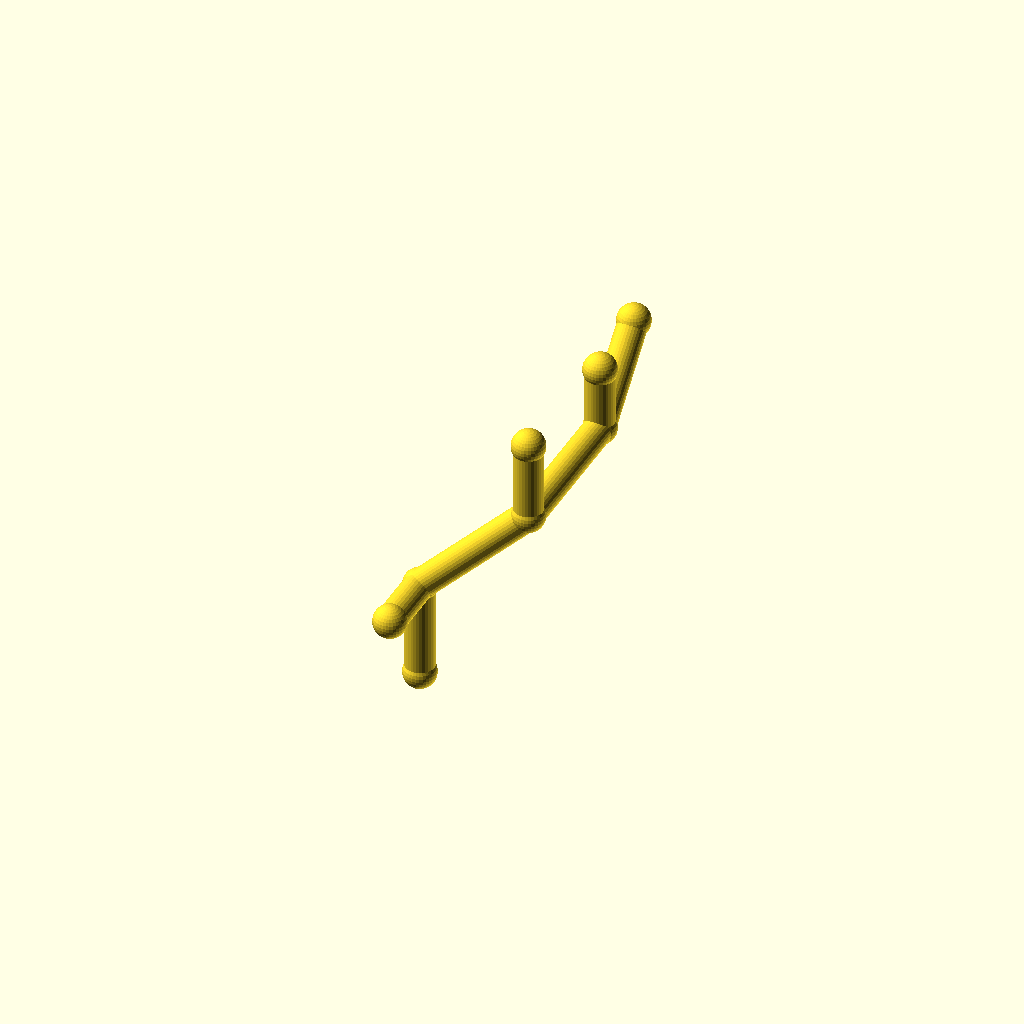
Cell 1 — every parameter at its default value.
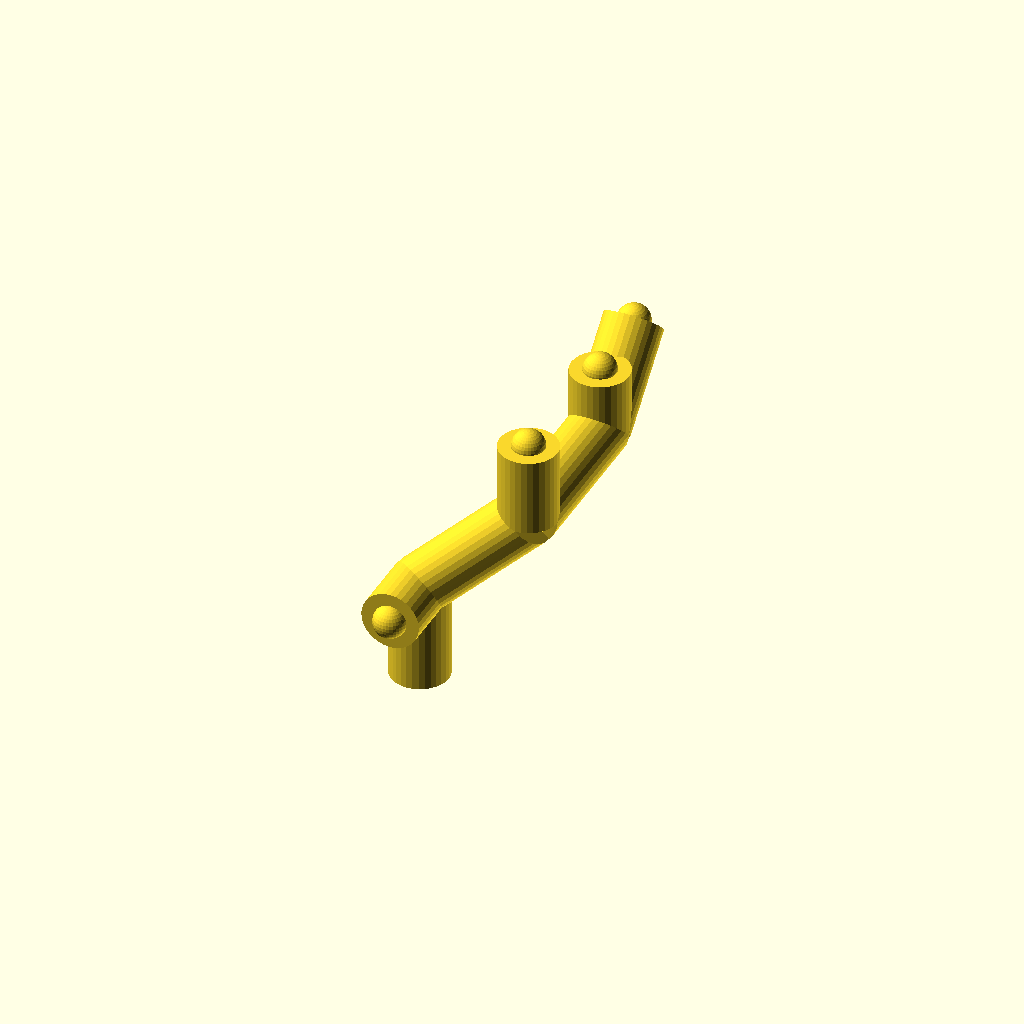
Cell 2: pipe_r = 9 (everything else at default).
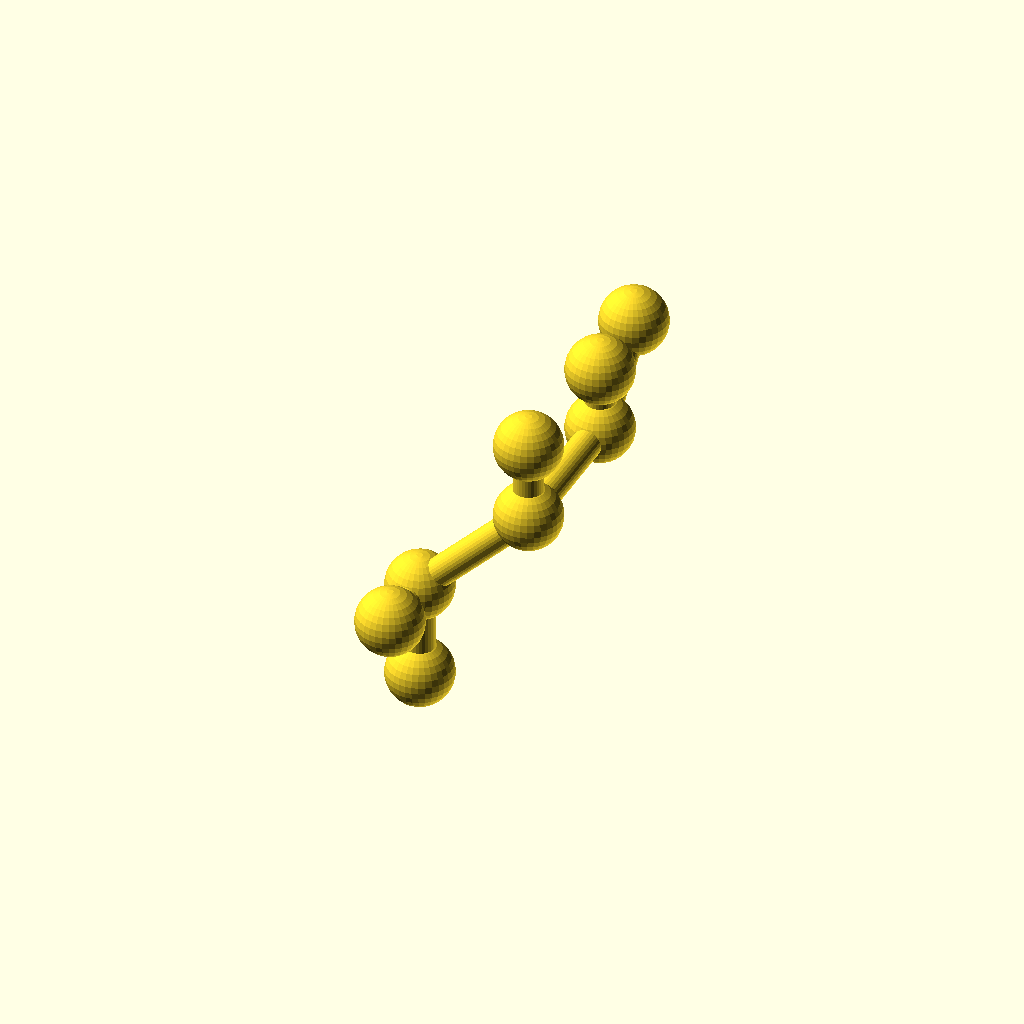
Cell 3: the same model with collar_r = 10.2.
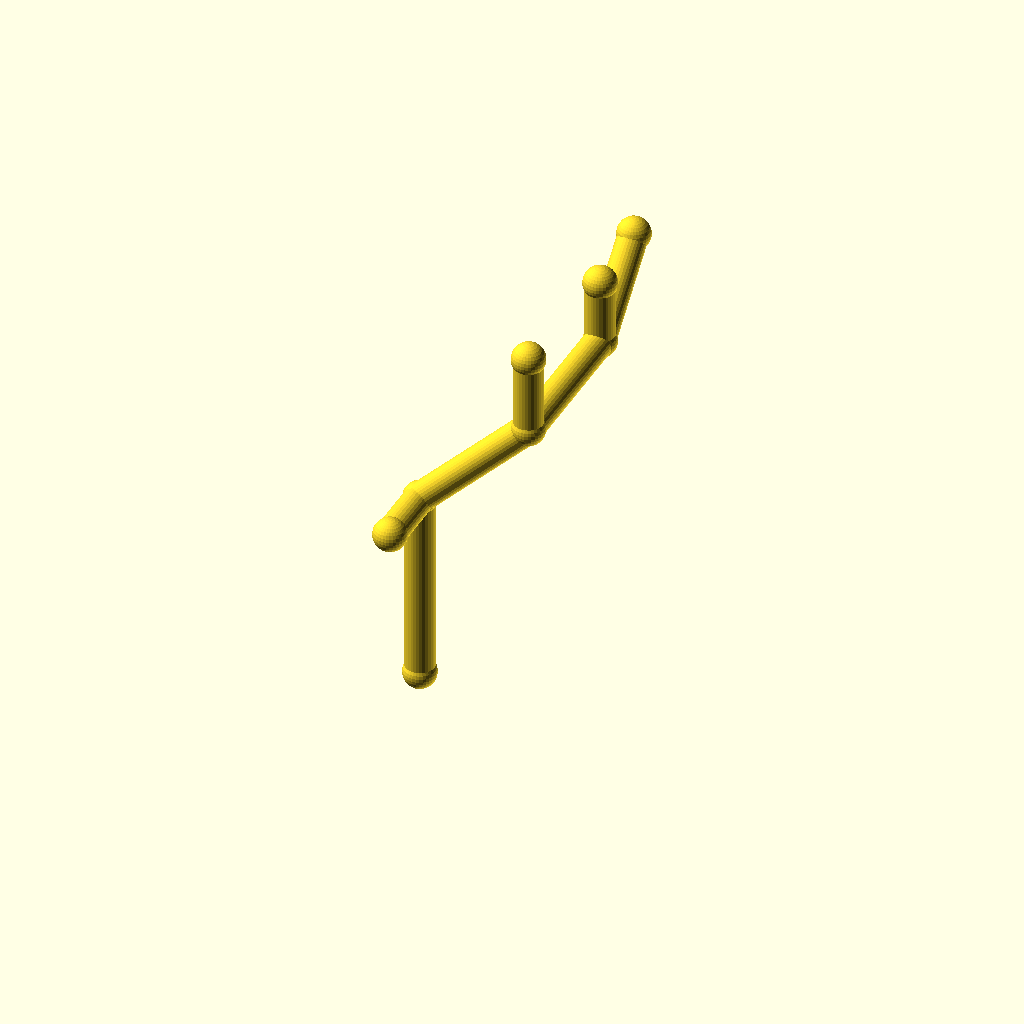
Cell 4: the same model with leg_1 = 60.
All cells are drawn from one camera (rotation 55°, 0°, 25°, orthographic, colour scheme Cornfield), so only the parameter changes between them.
OpenSCAD source file optional_data/data/wire2/piperoutes/scene_0045.scad:
$fn = 32;

// ----------------------------------------------------------------------
// Pipe route
// ----------------------------------------------------------------------

// --- parameters (mm) ---
pipe_r = 4.5;             // pipe radius
collar_r = 5.1;           // joint collar radius
turn_90 = 90;             // right-angle elbow, degrees
turn_45 = 45;             // diagonal elbow angle, degrees
leg_1 = 30;               // length of pipe segment 1
leg_2 = 48;               // length of pipe segment 2
leg_3 = 48;               // length of pipe segment 3
leg_4 = 32;               // length of pipe segment 4
segments = 4;             // number of straight pipe segments
stub_3 = 20;              // branch stub length at node 3
stub_1 = 20;              // branch stub length at node 1
stub_2 = 24;              // branch stub length at node 2

bbox_x = (leg_2 / sqrt(2)) - (0) + 2 * collar_r;  // overall X, joints included
bbox_y = (leg_3 + leg_4 / sqrt(2)) - (-stub_1) + 2 * collar_r;  // overall Y, joints included
bbox_z = (leg_1 + leg_2 / sqrt(2) + stub_2) - (0) + 2 * collar_r;  // overall Z, joints included
pipe_d = 2 * pipe_r;  // pipe outer diameter
collar_d = 2 * collar_r;  // collar diameter
p0 = [0, 0, 0];
p1 = p0 + [0, 0, 1] * leg_1;
p2 = p1 + [1 / sqrt(2), 0, 1 / sqrt(2)] * leg_2;
p3 = p2 + [0, 1, 0] * leg_3;
p4 = p3 + [0, 1 / sqrt(2), 1 / sqrt(2)] * leg_4;
b3 = p3 + [0, 0, 1] * stub_3;
b1 = p1 + [0, -1, 0] * stub_1;
b2 = p2 + [0, 0, 1] * stub_2;
nodes = [p0, p1, p2, p3, p4, b3, b1, b2];

module member(a, b, r) {
  /* round stock from joint a to joint b, ends buried in the joint balls */
  d = b - a;
  length = norm(d);
  translate(a) rotate([0, acos(d[2] / length), atan2(d[1], d[0])])
    cylinder(h = length, r = r);
}

module joint(p, r) {
  /* ball at the joint centre, fatter than every member meeting there */
  translate(p) sphere(r = r);
}

/* members - each call is one graph edge */
member(nodes[0], nodes[1], pipe_r);
member(nodes[1], nodes[2], pipe_r);
member(nodes[2], nodes[3], pipe_r);
member(nodes[3], nodes[4], pipe_r);
member(nodes[3], nodes[5], pipe_r);
member(nodes[1], nodes[6], pipe_r);
member(nodes[2], nodes[7], pipe_r);

/* joint balls */
for (p = nodes) joint(p, collar_r);
Customizer parameters (derived from the source; name, type, default, range or options):
pipe_r: number, default 4.5
collar_r: number, default 5.1
turn_90: number, default 90
turn_45: number, default 45
leg_1: number, default 30
leg_2: number, default 48
leg_3: number, default 48
leg_4: number, default 32
segments: number, default 4
stub_3: number, default 20
stub_1: number, default 20
stub_2: number, default 24
p0: vector, default [0, 0, 0]
